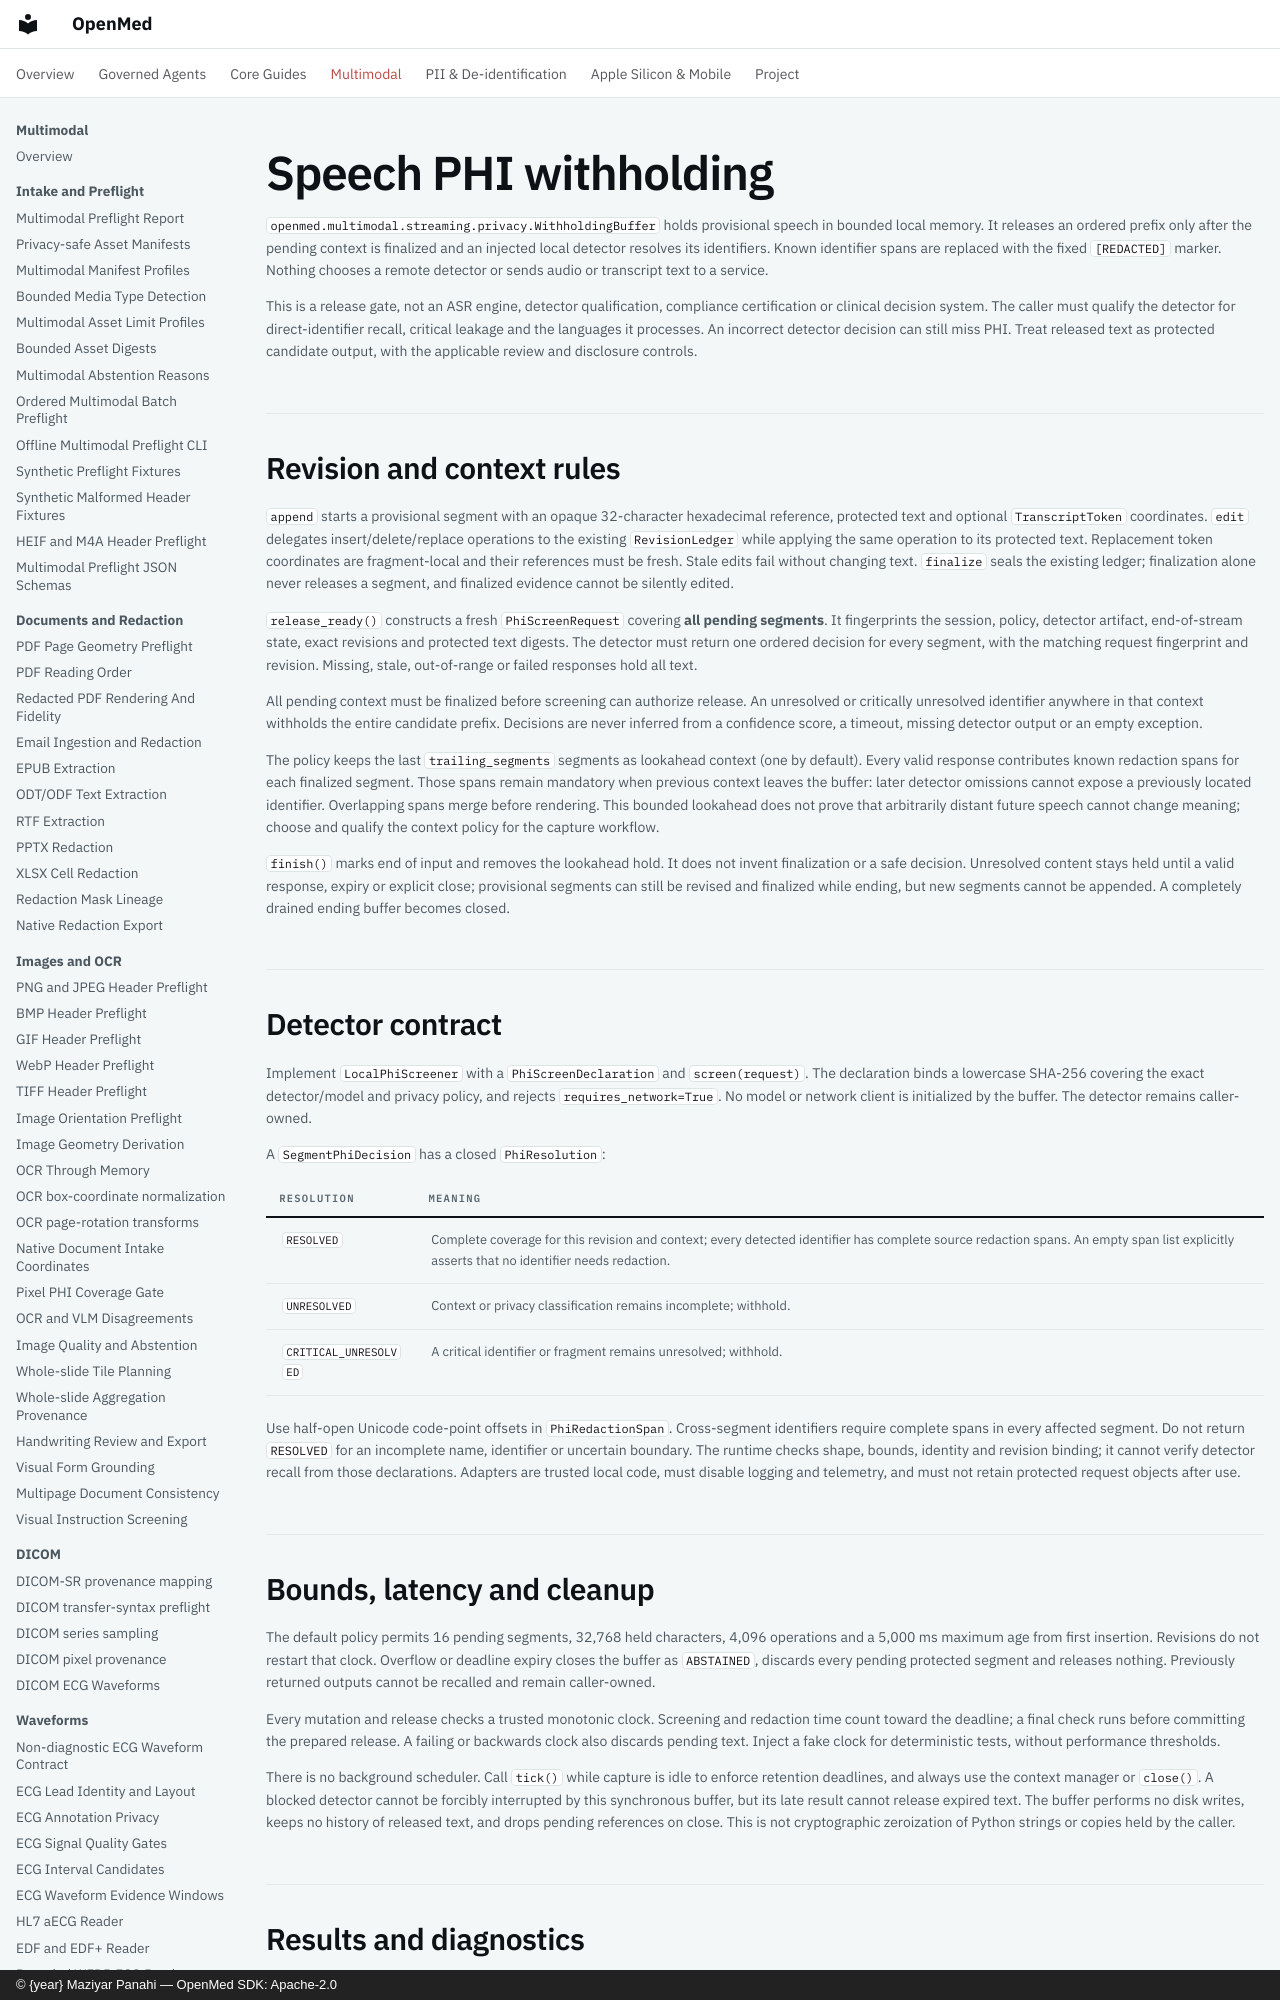

repository: maziyarpanahi/openmed · page: multimodal/streaming/phi-withholding-buffer/index.html · generator: mkdocs · copyright: © {year} Maziyar Panahi — OpenMed SDK: Apache-2.0

# Speech PHI withholding

`openmed.multimodal.streaming.privacy.WithholdingBuffer` holds provisional speech
in bounded local memory. It releases an ordered prefix only after the pending
context is finalized and an injected local detector resolves its identifiers.
Known identifier spans are replaced with the fixed `[REDACTED]` marker. Nothing
chooses a remote detector or sends audio or transcript text to a service.

This is a release gate, not an ASR engine, detector qualification, compliance
certification or clinical decision system. The caller must qualify the detector
for direct-identifier recall, critical leakage and the languages it processes.
An incorrect detector decision can still miss PHI. Treat released text as
protected candidate output, with the applicable review and disclosure controls.

## Revision and context rules

`append` starts a provisional segment with an opaque 32-character hexadecimal
reference, protected text and optional `TranscriptToken` coordinates. `edit`
delegates insert/delete/replace operations to the existing `RevisionLedger`
while applying the same operation to its protected text. Replacement token
coordinates are fragment-local and their references must be fresh. Stale edits
fail without changing text. `finalize` seals the existing ledger; finalization
alone never releases a segment, and finalized evidence cannot be silently edited.

`release_ready()` constructs a fresh `PhiScreenRequest` covering **all pending
segments**. It fingerprints the session, policy, detector artifact, end-of-stream
state, exact revisions and protected text digests. The detector must return one
ordered decision for every segment, with the matching request fingerprint and
revision. Missing, stale, out-of-range or failed responses hold all text.

All pending context must be finalized before screening can authorize release.
An unresolved or critically unresolved identifier anywhere in that context
withholds the entire candidate prefix. Decisions are never inferred from a
confidence score, a timeout, missing detector output or an empty exception.

The policy keeps the last `trailing_segments` segments as lookahead context
(one by default). Every valid response contributes known redaction spans for
each finalized segment. Those spans remain mandatory when previous context
leaves the buffer: later detector omissions cannot expose a previously located
identifier. Overlapping spans merge before rendering. This bounded lookahead
does not prove that arbitrarily distant future speech cannot change meaning;
choose and qualify the context policy for the capture workflow.

`finish()` marks end of input and removes the lookahead hold. It does not invent
finalization or a safe decision. Unresolved content stays held until a valid
response, expiry or explicit close; provisional segments can still be revised
and finalized while ending, but new segments cannot be appended. A completely
drained ending buffer becomes closed.
